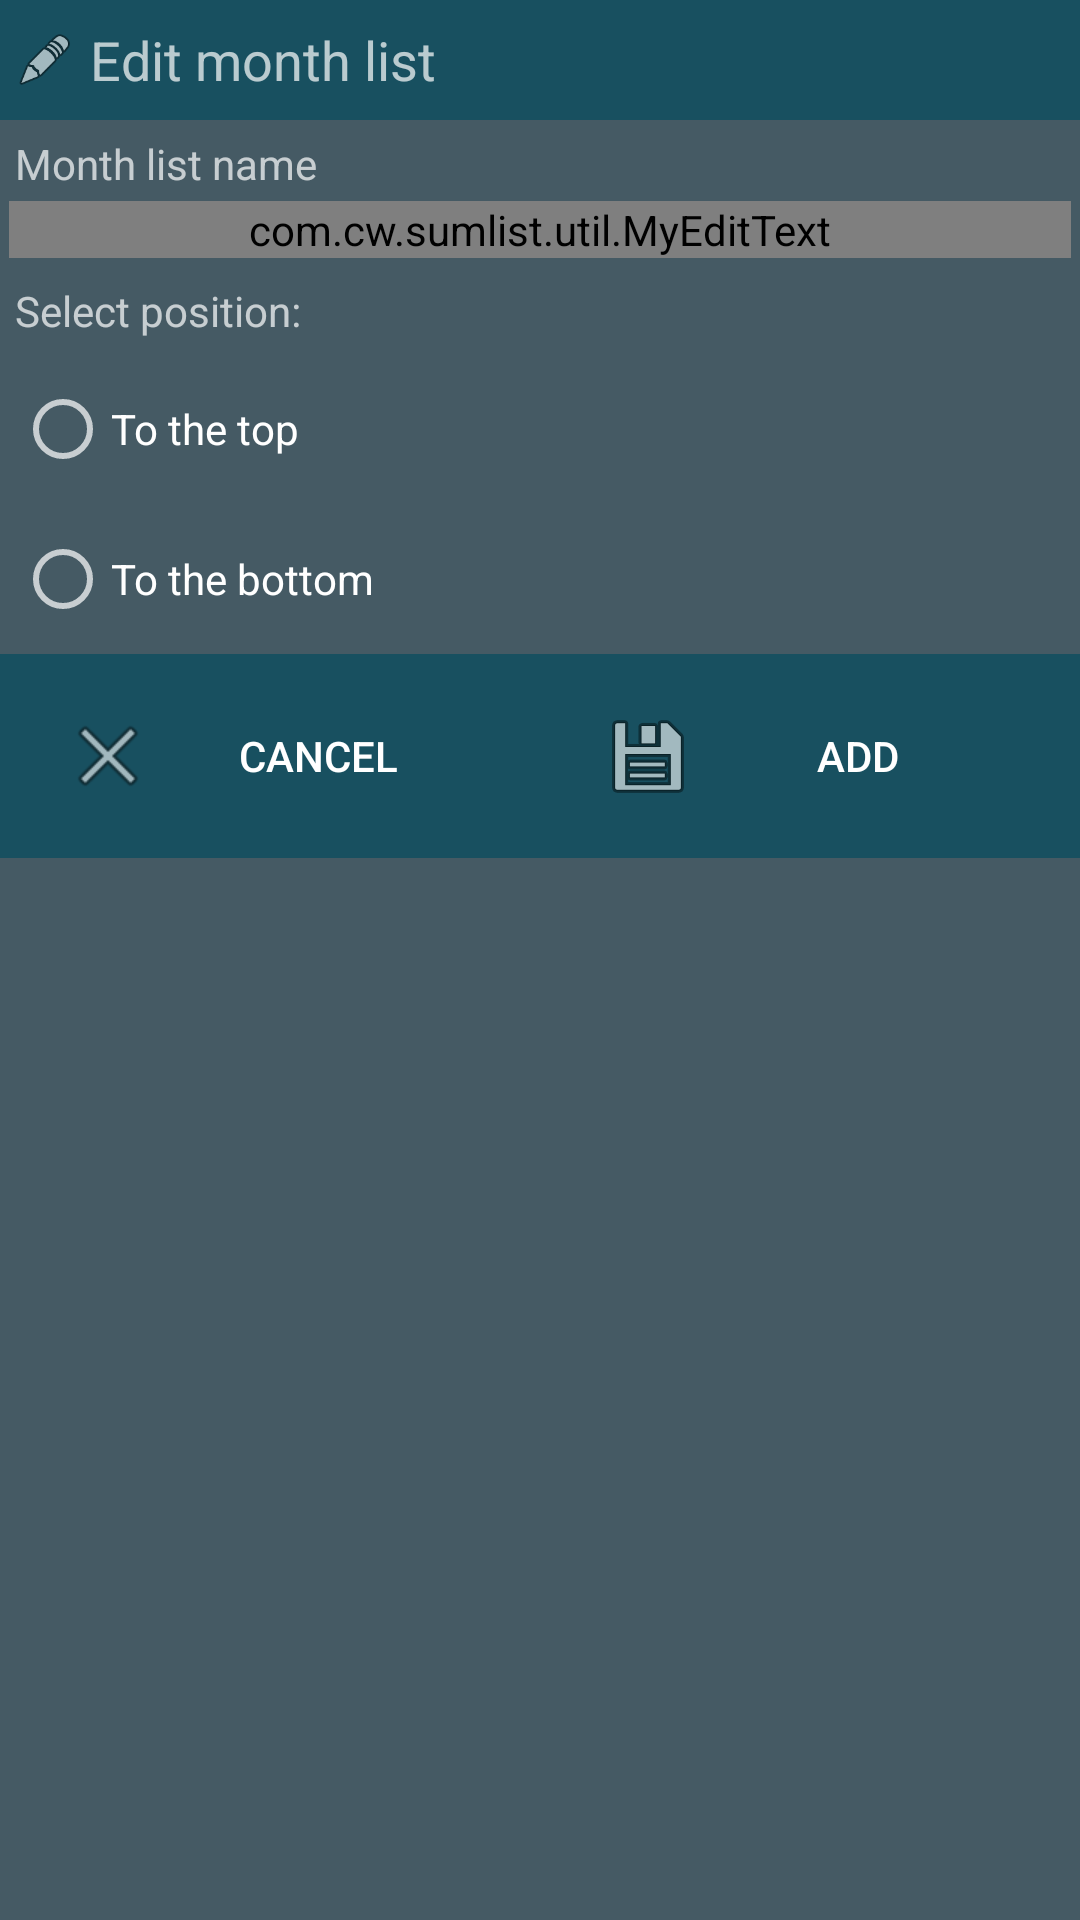

Write the Android layout XML for this screen, with the resource values it uses.
<!-- AndroidManifest.xml: application theme AppTheme -->
<!-- res/layout/add_new_folder.xml -->
<?xml version="1.0" encoding="utf-8"?>
<ScrollView xmlns:android="http://schemas.android.com/apk/res/android"
    android:layout_width="match_parent"
    android:layout_height="match_parent"
    android:background="@color/blue_grey"
    android:theme="@style/Theme.AppCompat">

<LinearLayout
	android:id="@+id/container"
	android:layout_width="match_parent"
	android:layout_height="wrap_content"
	android:orientation="vertical">

    
	<LinearLayout 
		android:layout_width="match_parent"
		android:layout_height="wrap_content"
        android:background="@color/bar_color"
        android:orientation="horizontal" >
		<ImageView 
		    android:layout_width="20dp"
			android:layout_height="20dp"
            android:layout_marginStart="5dp"
            android:layout_marginLeft="5dp"
            android:layout_gravity="center_vertical"
			android:src="@android:drawable/ic_menu_edit"/>
		<TextView
		    android:layout_width="wrap_content"
			android:layout_height="40dp"
            android:layout_marginStart="5dp"
            android:layout_marginLeft="5dp"
			android:text="@string/edit_folder_title"
            android:gravity="center_vertical"
            android:textSize="18sp"
            />
	</LinearLayout>

    
	<TextView
		android:layout_width="wrap_content"
		android:layout_height="wrap_content"
        android:layout_marginTop="5dp"
        android:layout_marginStart="5dp"
        android:layout_marginLeft="5dp"
		android:text="@string/edit_folder_message"
		/>

	
	<com.cw.sumlist.util.MyEditText
        android:id="@+id/new_folder_name"
        android:layout_width="match_parent"
        android:layout_height="wrap_content"
        android:inputType=""
        android:layout_margin="3dp"
        android:textSize="18sp"
        android:minLines="2"
        android:maxLines="20" />

    
    <TextView
        android:layout_width="wrap_content"
        android:layout_height="wrap_content"
        android:layout_marginTop="5dp"
        android:layout_marginStart="5dp"
        android:layout_marginLeft="5dp"
        android:text="@string/add_new_page_select_position"
        />

    <RadioGroup
        android:id="@+id/radioGroup_new_folder_at"
        android:layout_width="match_parent"
        android:layout_height="100dp"
        android:layout_marginTop="5dp"
        android:orientation="vertical">
        <RadioButton
            android:id="@+id/radio_new_folder_at_top"
			android:layout_width="match_parent"
			android:layout_height="0dp"
            android:layout_weight="1"
            android:layout_marginStart="5dp"
            android:layout_marginLeft="5dp"
            android:text="@string/add_new_note_top" />
        <RadioButton
            android:id="@+id/radio_new_folder_at_bottom"
            android:layout_width="match_parent"
            android:layout_weight="1"
			android:layout_height="0dp"
            android:layout_marginStart="5dp"
            android:layout_marginLeft="5dp"
            android:text="@string/add_new_note_bottom" />
    </RadioGroup>

    
	<LinearLayout
	    android:layout_width="match_parent"
	    android:layout_height="wrap_content"
        android:background="@color/bar_color"
	    android:orientation="horizontal" >
	    <Button
	        android:id="@+id/new_folder_cancel"
	        android:layout_width="0dp"
	        android:layout_height="wrap_content"
	        android:layout_weight="1"
            android:layout_margin="10dp"
            android:text="@string/edit_note_button_back"
            android:paddingRight="10dp"
            android:paddingLeft="10dp"
            android:background="@drawable/button"
            android:textColor="@android:color/white"
			android:drawableLeft="@android:drawable/ic_menu_close_clear_cancel"
			android:drawableStart="@android:drawable/ic_menu_close_clear_cancel"
            />
	     <Button
	        android:id="@+id/new_folder_add"
	        android:layout_width="0dp"
	        android:layout_height="wrap_content"
	        android:layout_weight="1"
            android:layout_margin="10dp"
            android:paddingRight="10dp"
            android:paddingLeft="10dp"
	        android:text="@string/add_new_note_button_add"
            android:background="@drawable/button"
            android:textColor="@android:color/white"
            android:drawableLeft="@android:drawable/ic_menu_save"
            android:drawableStart="@android:drawable/ic_menu_save"
			/>
	</LinearLayout>

</LinearLayout>

</ScrollView>
<!-- resources referenced by this layout -->
<resources>
  <color name="bar_color">#ff185060</color>
  <color name="blue_grey">#455A64</color>
  <string name="add_new_note_bottom">To the bottom</string>
  <string name="add_new_note_button_add">Add</string>
  <string name="add_new_note_top">To the top</string>
  <string name="add_new_page_select_position">Select position:</string>
  <string name="edit_folder_message">Month list name</string>
  <string name="edit_folder_title">Edit month list</string>
  <string name="edit_note_button_back">Cancel</string>
  <style name="AppTheme" parent="AppBaseTheme">
      
      </style>
  <style name="AppBaseTheme" parent="android:Theme.Light">
          
      
      </style>
</resources>
